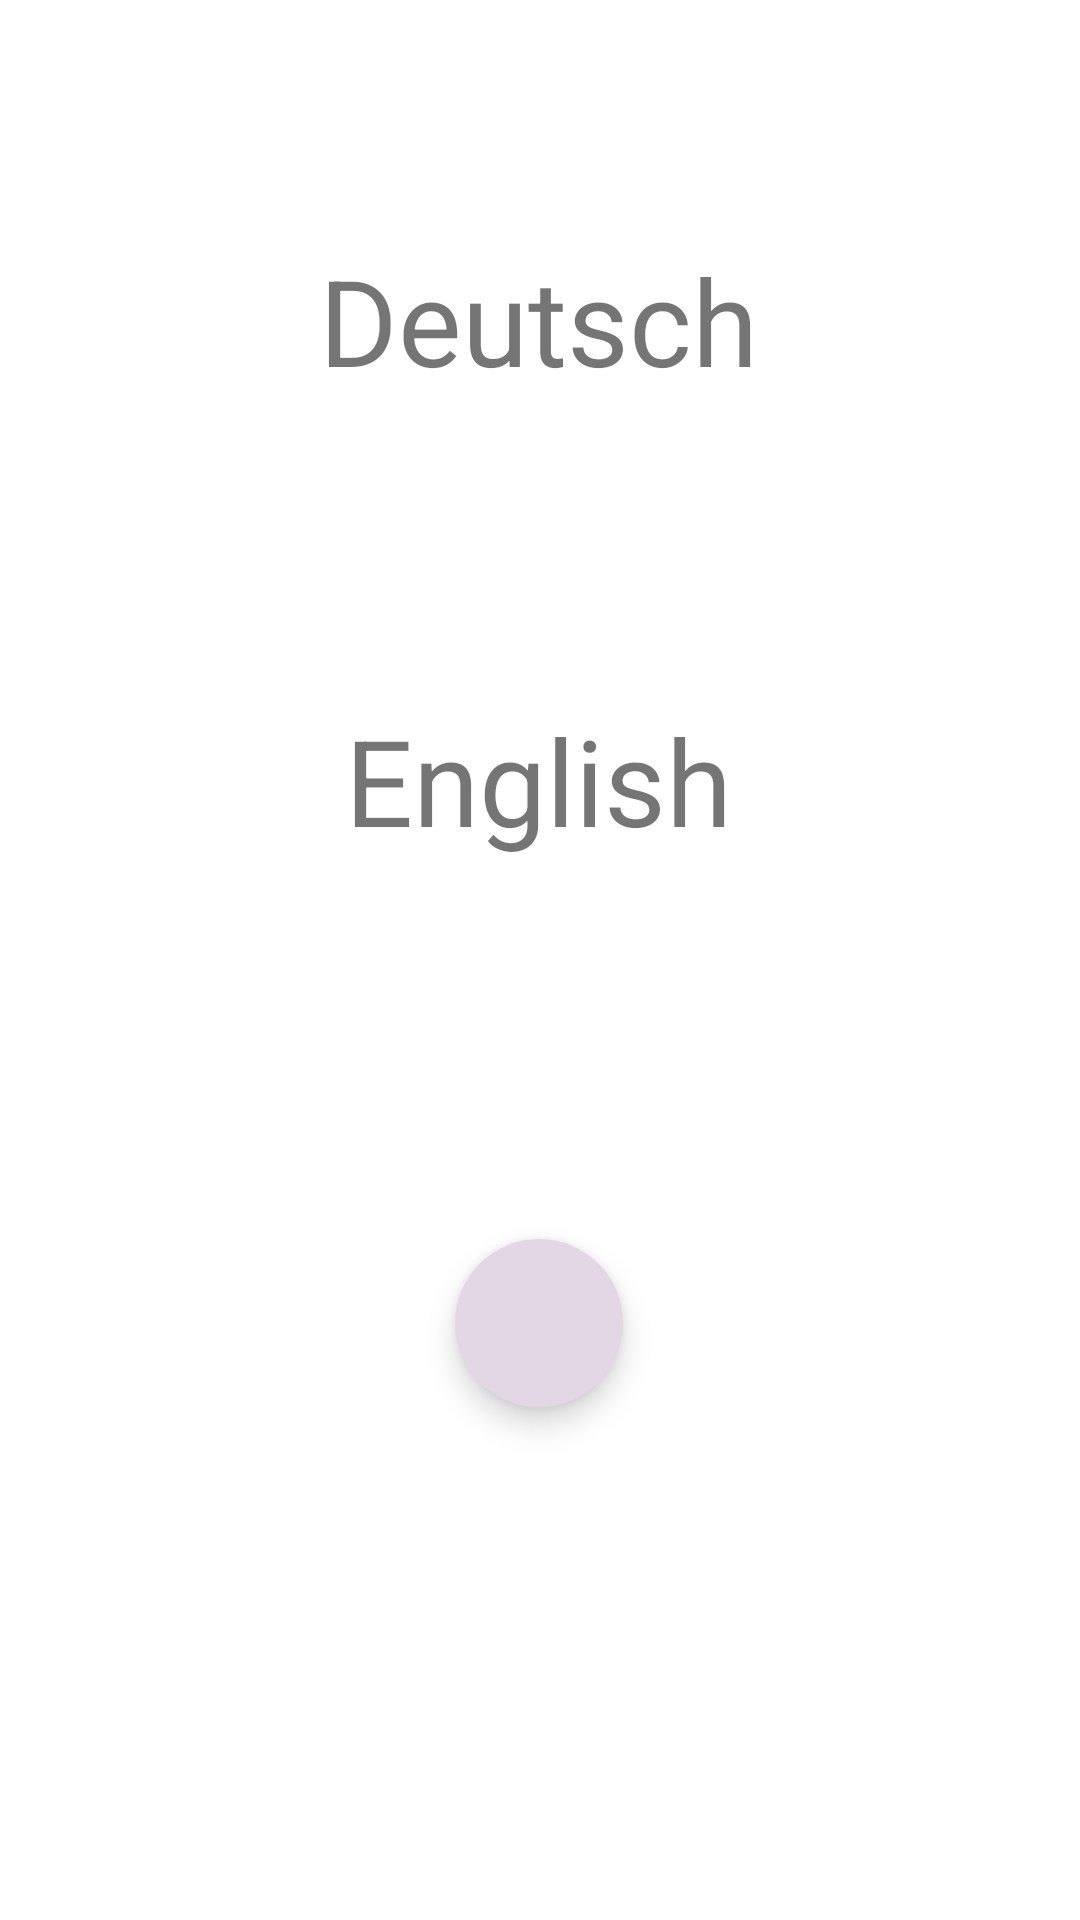

Layout XML and referenced resources for this Android screen:
<!-- AndroidManifest.xml: application theme Theme.WordOfTheDay -->
<!-- res/layout/fragment_word_of_the_day.xml -->
<?xml version="1.0" encoding="utf-8"?>
<layout xmlns:app="http://schemas.android.com/apk/res-auto"
    xmlns:tools="http://schemas.android.com/tools"
    xmlns:android="http://schemas.android.com/apk/res/android">

    <androidx.constraintlayout.widget.ConstraintLayout
        android:layout_width="match_parent"
        android:layout_height="match_parent"
        tools:context=".fragments.WordOfTheDayFragment">

        <TextView
            android:id="@+id/tvDeutsch"
            android:layout_width="wrap_content"
            android:layout_height="wrap_content"
            android:layout_marginTop="80dp"
            android:text="Deutsch"
            android:textSize="40dp"
            app:layout_constraintEnd_toEndOf="parent"
            app:layout_constraintHorizontal_bias="0.498"
            app:layout_constraintStart_toStartOf="parent"
            app:layout_constraintTop_toTopOf="parent" />

        <TextView
            android:id="@+id/tvEnglish"
            android:layout_width="wrap_content"
            android:layout_height="wrap_content"
            android:layout_marginTop="100dp"
            android:text="English"
            android:textSize="40dp"
            app:layout_constraintEnd_toEndOf="parent"
            app:layout_constraintHorizontal_bias="0.498"
            app:layout_constraintStart_toStartOf="parent"
            app:layout_constraintTop_toBottomOf="@+id/tvDeutsch" />

        <com.google.android.material.floatingactionbutton.FloatingActionButton
            android:id="@+id/fabNewRandom"
            android:layout_width="wrap_content"
            android:layout_height="wrap_content"
            android:layout_marginBottom="8dp"
            android:backgroundTint="@color/primary"
            android:clickable="true"
            app:borderWidth="0dp"
            app:fabSize="normal"
            app:layout_constraintBottom_toBottomOf="parent"
            app:layout_constraintEnd_toEndOf="@+id/tvEnglish"
            app:layout_constraintStart_toStartOf="@+id/tvEnglish"
            app:layout_constraintTop_toBottomOf="@+id/tvEnglish"
            app:layout_constraintVertical_bias="0.437"
            app:srcCompat="@drawable/ic_random" />

        <TextView
            android:id="@+id/tvNewGerman"
            android:layout_width="wrap_content"
            android:layout_height="wrap_content"
            android:layout_marginTop="32dp"
            android:text=""
            android:textSize="32dp"
            app:layout_constraintEnd_toEndOf="@+id/tvDeutsch"
            app:layout_constraintStart_toStartOf="@+id/tvDeutsch"
            app:layout_constraintTop_toBottomOf="@+id/tvDeutsch" />

        <TextView
            android:id="@+id/tvNewEnglish"
            android:layout_width="wrap_content"
            android:layout_height="wrap_content"
            android:layout_marginTop="39dp"
            android:text=""
            android:textSize="32dp"
            app:layout_constraintEnd_toEndOf="@+id/tvEnglish"
            app:layout_constraintStart_toStartOf="@+id/tvEnglish"
            app:layout_constraintTop_toBottomOf="@+id/tvEnglish" />
    </androidx.constraintlayout.widget.ConstraintLayout>

</layout>
<!-- resources referenced by this layout -->
<resources>
  <color name="primary">#e4d7e5</color>
  <style name="Theme.WordOfTheDay" parent="Base.Theme.WordOfTheDay" />
  <style name="Base.Theme.WordOfTheDay" parent="Theme.MaterialComponents.Light.DarkActionBar">
          
          
          <item name="colorPrimary">@color/blue</item>
      </style>
  <color name="blue">#4A7FAF</color>
</resources>
